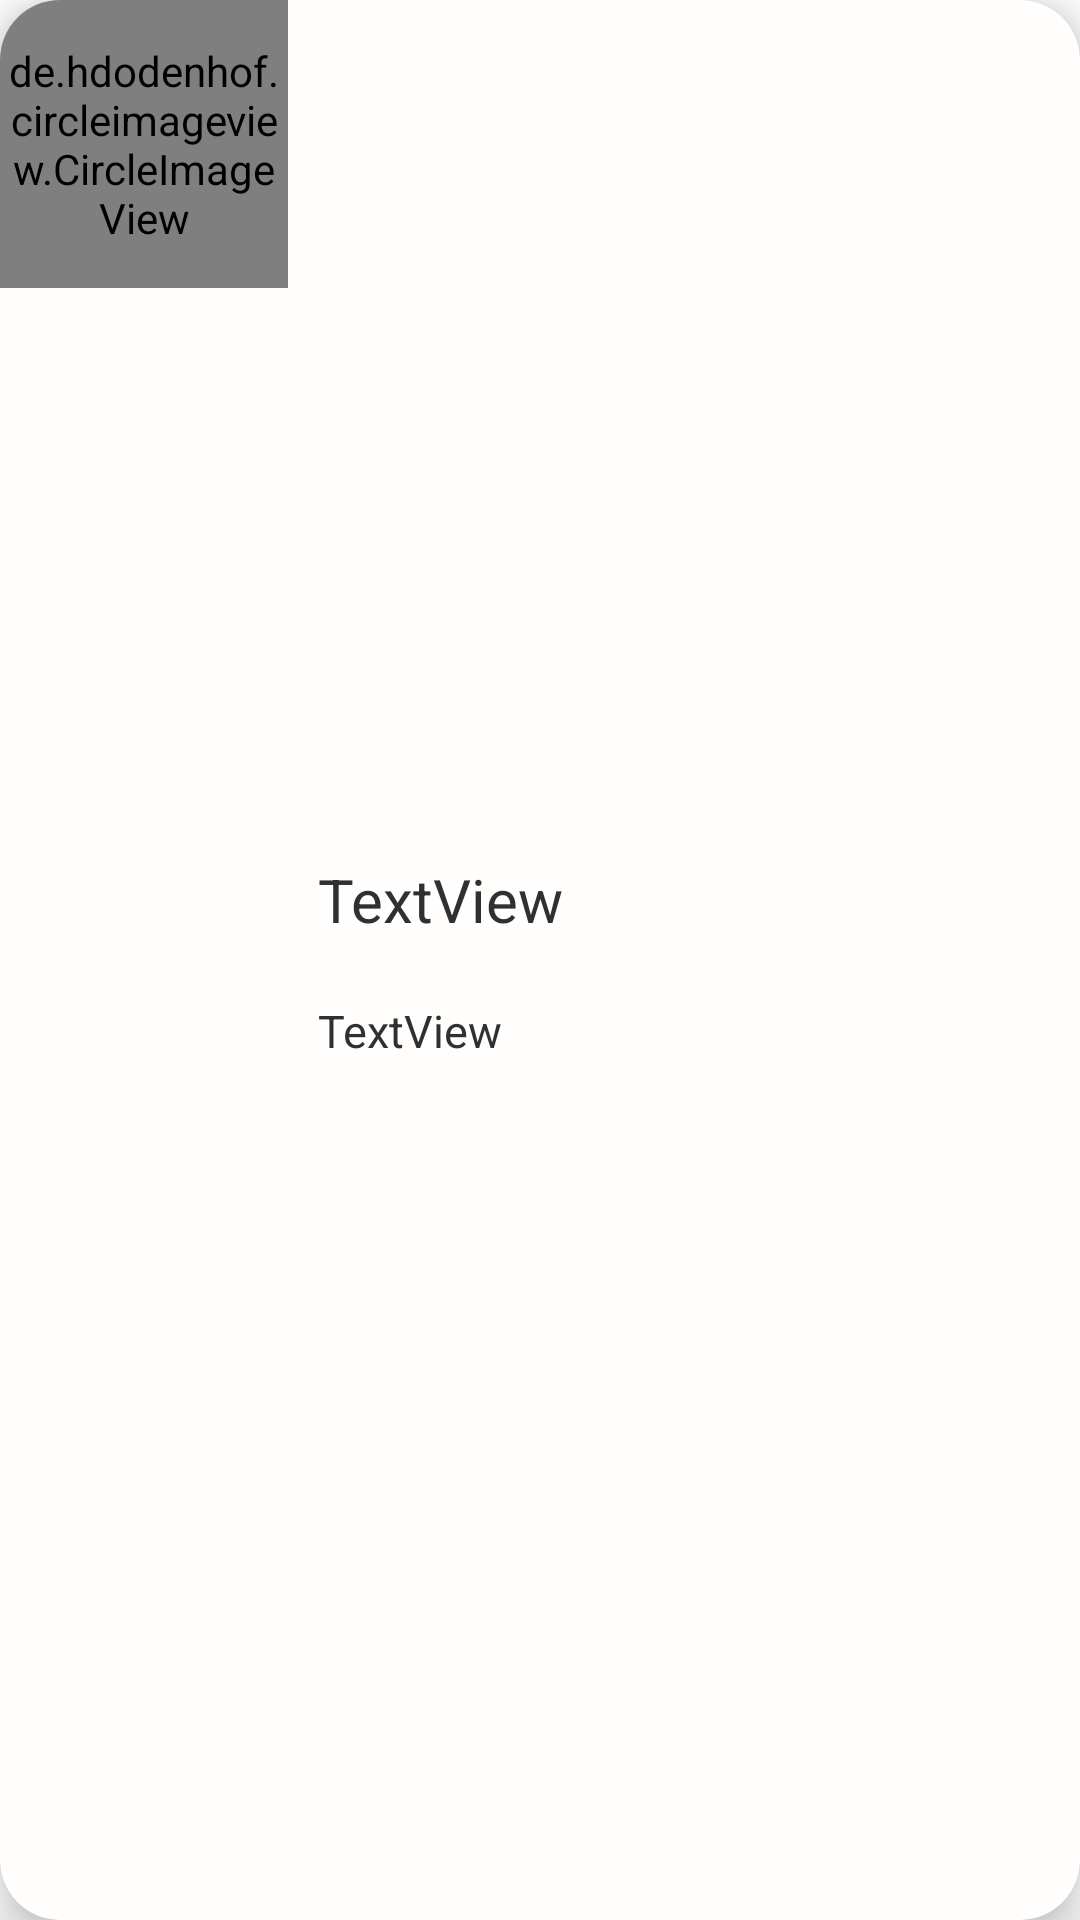

The Android layout XML behind this screen, and the referenced resources:
<!-- AndroidManifest.xml: application theme Theme.RadokoV2 -->
<!-- res/layout/list_patient_item.xml -->
<?xml version="1.0" encoding="utf-8"?>
<androidx.cardview.widget.CardView xmlns:android="http://schemas.android.com/apk/res/android"
    xmlns:app="http://schemas.android.com/apk/res-auto"
    xmlns:tools="http://schemas.android.com/tools"
    android:layout_width="match_parent"
    android:layout_height="wrap_content"
    android:layout_marginHorizontal="20dp"
    android:layout_marginVertical="10dp"
    app:cardBackgroundColor="#FFFEFD"
    app:cardCornerRadius="20dp"
    app:cardElevation="10dp">

    <LinearLayout
        android:layout_width="match_parent"
        android:layout_height="match_parent"
        android:orientation="horizontal">


        <de.hdodenhof.circleimageview.CircleImageView
            android:id="@+id/liste_pat_img"
            android:layout_width="96dp"
            android:layout_height="96dp"
            app:civ_border_color="#E6FBFF"
            app:civ_border_width="2dp"
            tools:srcCompat="@tools:sample/avatars" />

        <LinearLayout
            android:layout_width="match_parent"
            android:layout_height="match_parent"
            android:gravity="center"
            android:orientation="vertical">

            <TextView
                android:id="@+id/list_patient_nom"
                android:layout_width="wrap_content"
                android:layout_height="wrap_content"
                android:layout_gravity="start"
                android:layout_marginHorizontal="10dp"
                android:paddingBottom="10dp"
                android:text="TextView"
                android:textSize="20sp" />

            <TextView
                android:id="@+id/list_patient_prenom"
                android:layout_width="wrap_content"
                android:layout_height="wrap_content"
                android:layout_gravity="start"
                android:layout_marginHorizontal="10dp"
                android:layout_marginTop="10dp"
                android:text="TextView"
                android:textSize="15sp" />


        </LinearLayout>

    </LinearLayout>

</androidx.cardview.widget.CardView>
<!-- resources referenced by this layout -->
<resources>
  <style name="Theme.RadokoV2" parent="Theme.MaterialComponents.Light.NoActionBar">
          
          <item name="android:statusBarColor">#303030</item>
          <item name="colorOnPrimary">@color/white</item>
          <item name="android:textColor">#303030</item>
          
          <item name="colorSecondary">@color/teal_200</item>
          <item name="colorSecondaryVariant">@color/teal_700</item>
          <item name="colorOnSecondary">@color/black</item>
          
  
          
      </style>
  <color name="white">#FFFFFFFF</color>
  <color name="teal_200">#FF03DAC5</color>
  <color name="teal_700">#FF018786</color>
  <color name="black">#FF000000</color>
</resources>
